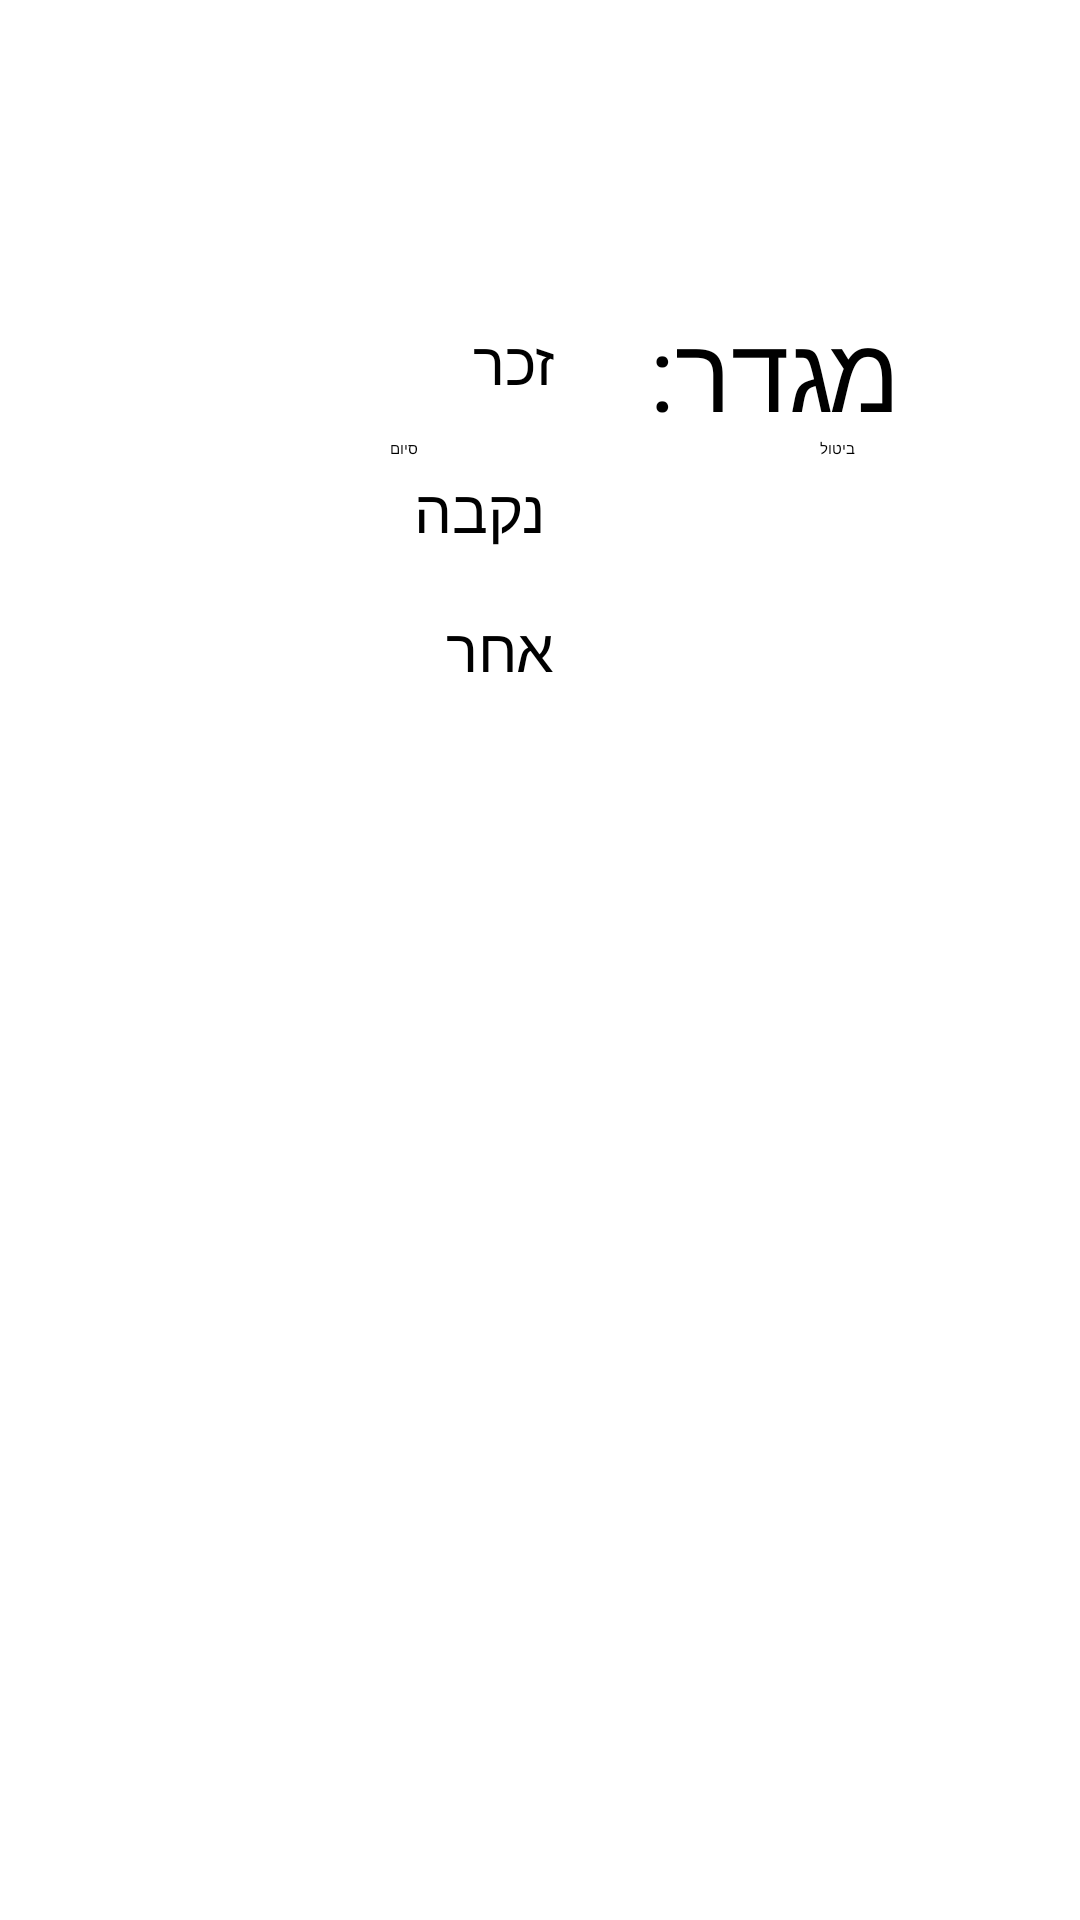

Layout XML and referenced resources for this Android screen:
<!-- AndroidManifest.xml: application theme Theme.WaterApp -->
<!-- res/layout/change_gender_dialog.xml -->
<?xml version="1.0" encoding="utf-8"?>
<androidx.constraintlayout.widget.ConstraintLayout xmlns:android="http://schemas.android.com/apk/res/android"
    xmlns:app="http://schemas.android.com/apk/res-auto"
    xmlns:tools="http://schemas.android.com/tools"
    android:layout_width="match_parent"
    android:layout_height="match_parent">

    <TextView
        android:id="@+id/tChangeGender"
        android:layout_width="wrap_content"
        android:layout_height="wrap_content"
        android:text="מגדר:"
        android:textSize="35sp"
        app:layout_constraintEnd_toEndOf="parent"
        app:layout_constraintTop_toTopOf="parent"
        android:layout_marginTop="100dp"
        android:layout_marginRight="60dp"/>
    <RadioGroup
        android:id="@+id/rChangeChooseGender"
        android:layout_width="25dp"
        android:layout_marginRight="7dp"
        android:layout_height="wrap_content"
        android:layout_marginTop="100dp"
        app:layout_constraintEnd_toStartOf="@+id/tChangeGender"
        app:layout_constraintTop_toTopOf="parent">

        <RadioButton
            android:id="@+id/rChangeMale"
            android:layout_width="wrap_content"
            android:layout_height="wrap_content" />

        <RadioButton
            android:id="@+id/rChangeFemale"
            android:layout_width="wrap_content"
            android:layout_height="wrap_content" />

        <RadioButton
            android:id="@+id/rChangeOther"
            android:layout_width="wrap_content"
            android:layout_height="wrap_content" />
    </RadioGroup>

    <TextView
        android:id="@+id/tChangeMale"
        android:layout_width="wrap_content"
        android:layout_height="wrap_content"
        android:text="זכר"
        android:textSize="20sp"
        android:layout_marginTop="107dp"
        app:layout_constraintEnd_toStartOf="@+id/rChangeChooseGender"
        app:layout_constraintTop_toTopOf="parent" />

    <TextView
        android:id="@+id/tChangeFemale"
        android:layout_width="wrap_content"
        android:layout_height="wrap_content"
        android:text="נקבה"
        android:layout_marginRight="3dp"
        android:layout_marginTop="22dp"
        android:textSize="20sp"
        app:layout_constraintEnd_toStartOf="@+id/rChangeChooseGender"
        app:layout_constraintTop_toBottomOf="@+id/tChangeMale" />
    <TextView
        android:id="@+id/tChangeOther"
        android:layout_width="wrap_content"
        android:layout_height="wrap_content"
        android:text="אחר"
        android:layout_marginTop="19dp"
        android:textSize="20sp"
        app:layout_constraintEnd_toStartOf="@+id/rChangeChooseGender"
        app:layout_constraintTop_toBottomOf="@+id/tChangeFemale" />

    <Button
        android:id="@+id/bFinishChangeGender"
        android:layout_width="wrap_content"
        android:layout_height="wrap_content"
        android:text="סיום"
        app:layout_constraintStart_toStartOf="parent"
        app:layout_constraintTop_toBottomOf="@+id/rChangeChooseGender"
        android:layout_marginLeft="130dp"
        android:layout_marginTop="25dp"/>

    <Button
        android:id="@+id/bCancleChangeGender"
        android:layout_width="wrap_content"
        android:layout_height="wrap_content"
        android:text="ביטול"
        app:layout_constraintEnd_toEndOf="parent"
        app:layout_constraintTop_toBottomOf="@+id/rChangeChooseGender"
        android:layout_marginRight="75dp"
        android:layout_marginTop="25dp"/>

</androidx.constraintlayout.widget.ConstraintLayout>
<!-- resources referenced by this layout -->
<resources>
  <style name="Theme.WaterApp" parent="Base.Theme.WaterApp" />
  <style name="Base.Theme.WaterApp" parent="Theme.Material3.DayNight">
          
          
      </style>
</resources>
